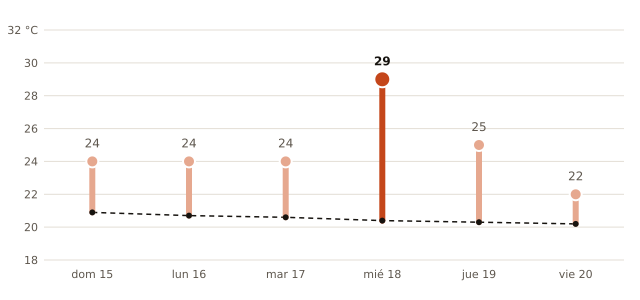

Values plotted in this chart, from the file beside it:
fecha, máxima_prevista_C, máxima_normal_1991_2020_C
2026-11-15, 24, 20.9
2026-11-16, 24, 20.7
2026-11-17, 24, 20.6
2026-11-18, 29, 20.4
2026-11-19, 25, 20.3
2026-11-20, 22, 20.2
